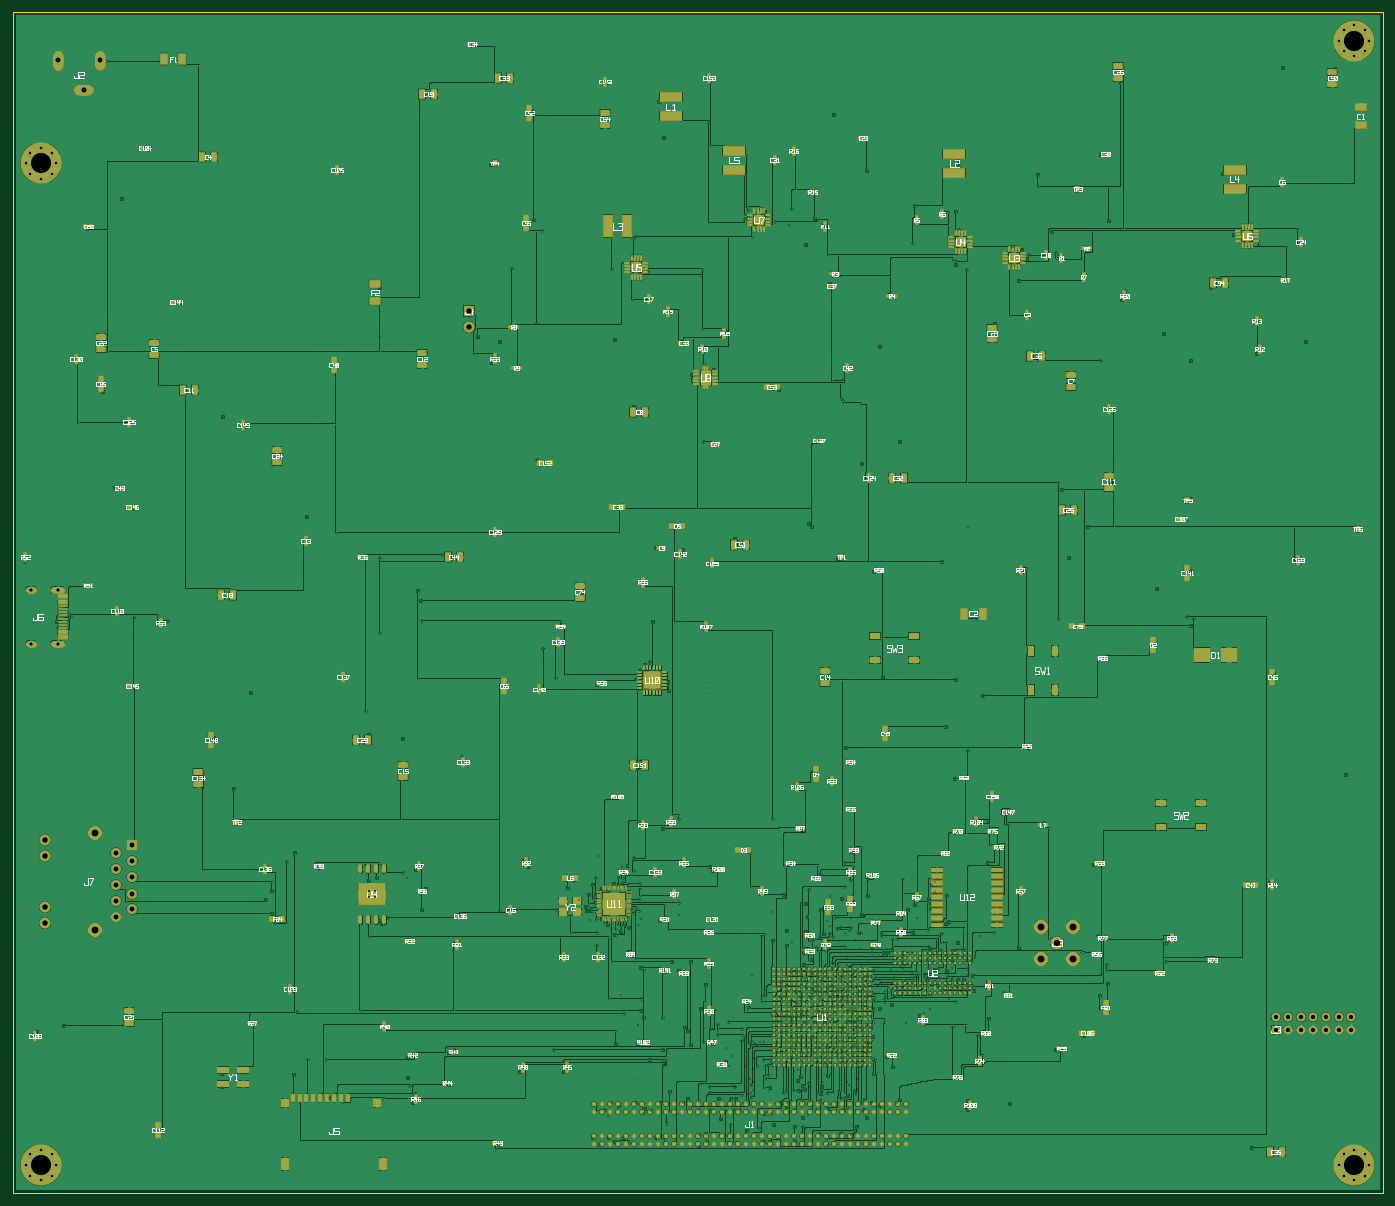
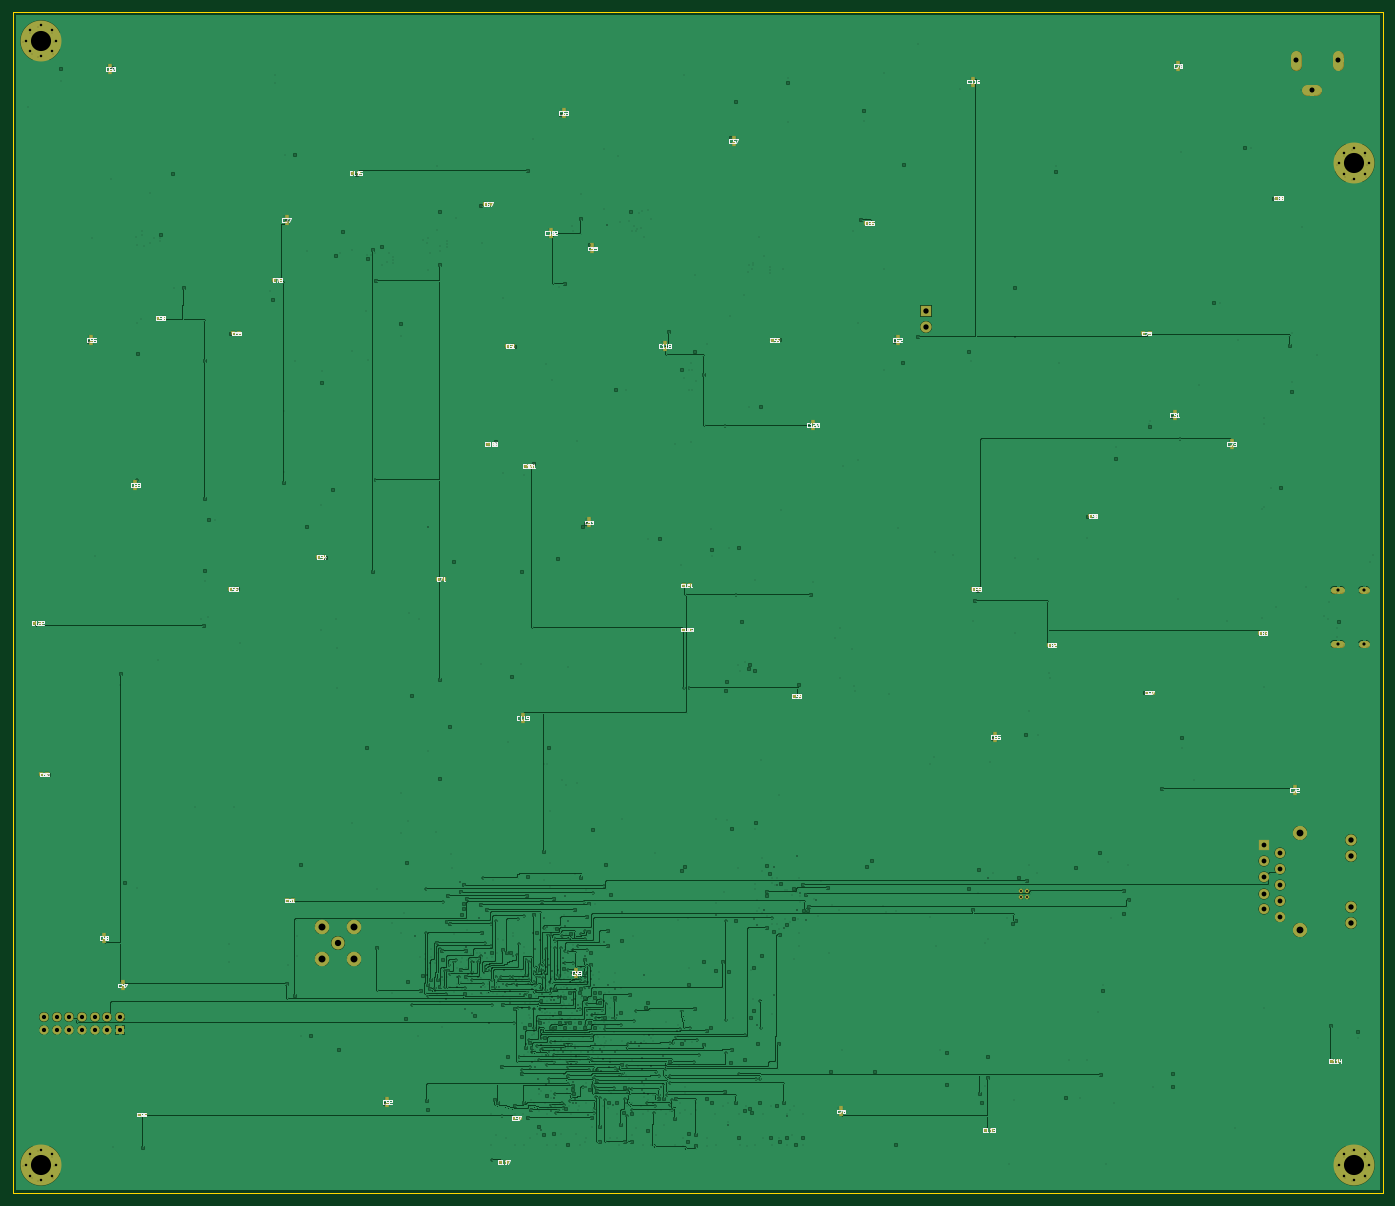
Circuit board: 21 layer files. Board 217.5 x 187.5 mm.
- bottom_copper: board_c_v10-B_Cu.gbr (200982 bytes)
- bottom_mask: board_c_v10-B_Mask.gbr (5803 bytes)
- paste: board_c_v10-B_Paste.gbr (3123 bytes)
- bottom_silk: board_c_v10-B_Silkscreen.gbr (24102 bytes)
- outline: board_c_v10-Edge_Cuts.gbr (300 bytes)
- drill: board_c_v10-F_Cu-In1_Cu.drl (6047 bytes)
- drill: board_c_v10-F_Cu-In2_Cu.drl (8071 bytes)
- top_copper: board_c_v10-F_Cu.gbr (653061 bytes)
- top_mask: board_c_v10-F_Mask.gbr (40411 bytes)
- paste: board_c_v10-F_Paste.gbr (37750 bytes)
- top_silk: board_c_v10-F_Silkscreen.gbr (110447 bytes)
- inner_copper: board_c_v10-In1_Cu.gbr (51816 bytes)
- drill: board_c_v10-In2_Cu-In5_Cu.drl (3790 bytes)
- inner_copper: board_c_v10-In2_Cu.gbr (82138 bytes)
- inner_copper: board_c_v10-In3_Cu.gbr (26489 bytes)
- inner_copper: board_c_v10-In4_Cu.gbr (27925 bytes)
- drill: board_c_v10-In5_Cu-B_Cu.drl (4666 bytes)
- inner_copper: board_c_v10-In5_Cu.gbr (66999 bytes)
- drill: board_c_v10-In6_Cu-B_Cu.drl (1134 bytes)
- inner_copper: board_c_v10-In6_Cu.gbr (34127 bytes)
- drill: board_c_v10-PTH.drl (7790 bytes)

=== bottom_copper: board_c_v10-B_Cu.gbr (200982 bytes, source omitted) ===
=== bottom_mask: board_c_v10-B_Mask.gbr (5803 bytes, source omitted) ===
=== paste: board_c_v10-B_Paste.gbr ===
G04 OpenBoard fabrication output*
%TF.GenerationSoftware,OpenBoard,OpenBoard,0.1*%
%TF.FileFunction,Paste,Bot*%
%TF.FilePolarity,Positive*%
%FSLAX46Y46*%
%MOMM*%
%LPD*%
%ADD10R,0.561000X0.621000*%
%ADD11R,0.621000X0.561000*%
D10*
X110980000Y-98000000D03*
X110020000Y-98000000D03*
D11*
X14000000Y-123020000D03*
X14000000Y-123980000D03*
D10*
X139980000Y-182500000D03*
X139020000Y-182500000D03*
D11*
X198000000Y-74520000D03*
X198000000Y-75480000D03*
D10*
X193520000Y-48500000D03*
X194480000Y-48500000D03*
D11*
X33000000Y-64480000D03*
X33000000Y-63520000D03*
X65000000Y-10520000D03*
X65000000Y-11480000D03*
D10*
X141020000Y-68500000D03*
X141980000Y-68500000D03*
X16980000Y-29500000D03*
X16020000Y-29500000D03*
X64020000Y-91500000D03*
X64980000Y-91500000D03*
D11*
X158000000Y-173480000D03*
X158000000Y-172520000D03*
D10*
X182020000Y-91500000D03*
X182980000Y-91500000D03*
D11*
X86000000Y-174980000D03*
X86000000Y-174020000D03*
D10*
X19480000Y-98500000D03*
X18520000Y-98500000D03*
D11*
X114000000Y-53480000D03*
X114000000Y-52520000D03*
D10*
X173020000Y-141000000D03*
X173980000Y-141000000D03*
D11*
X125500000Y-37020000D03*
X125500000Y-37980000D03*
D10*
X52980000Y-100500000D03*
X52020000Y-100500000D03*
X149980000Y-90000000D03*
X149020000Y-90000000D03*
D11*
X132000000Y-35480000D03*
X132000000Y-34520000D03*
X32500000Y-8020000D03*
X32500000Y-8980000D03*
X24000000Y-68020000D03*
X24000000Y-68980000D03*
D10*
X137980000Y-175500000D03*
X137020000Y-175500000D03*
X96020000Y-52000000D03*
X96980000Y-52000000D03*
D11*
X126000000Y-81480000D03*
X126000000Y-80520000D03*
D10*
X212020000Y-121000000D03*
X212980000Y-121000000D03*
X182480000Y-51000000D03*
X181520000Y-51000000D03*
X138020000Y-53000000D03*
X138980000Y-53000000D03*
D11*
X205000000Y-52480000D03*
X205000000Y-51520000D03*
D10*
X46480000Y-80000000D03*
X45520000Y-80000000D03*
D11*
X128000000Y-152020000D03*
X128000000Y-152980000D03*
D10*
X37480000Y-108000000D03*
X36520000Y-108000000D03*
X196520000Y-175000000D03*
X197480000Y-175000000D03*
D11*
X61500000Y-115480000D03*
X61500000Y-114520000D03*
X200000000Y-154020000D03*
X200000000Y-154980000D03*
X90500000Y-65980000D03*
X90500000Y-65020000D03*
X136500000Y-111520000D03*
X136500000Y-112480000D03*
X203000000Y-147480000D03*
X203000000Y-146520000D03*
X77000000Y-52480000D03*
X77000000Y-51520000D03*
D10*
X168020000Y-86500000D03*
X168980000Y-86500000D03*
X62980000Y-177500000D03*
X62020000Y-177500000D03*
D11*
X202000000Y-8520000D03*
X202000000Y-9480000D03*
X103000000Y-20020000D03*
X103000000Y-20980000D03*
D10*
X213980000Y-97000000D03*
X213020000Y-97000000D03*
X142480000Y-30500000D03*
X141520000Y-30500000D03*
X7980000Y-166500000D03*
X7020000Y-166500000D03*
X37020000Y-51000000D03*
X37980000Y-51000000D03*
X162520000Y-25500000D03*
X163480000Y-25500000D03*
X92520000Y-108500000D03*
X93480000Y-108500000D03*
X81020000Y-33500000D03*
X81980000Y-33500000D03*
D11*
X130000000Y-16480000D03*
X130000000Y-15520000D03*
D10*
X175020000Y-42500000D03*
X175980000Y-42500000D03*
X135020000Y-72000000D03*
X135980000Y-72000000D03*
D11*
X174000000Y-33480000D03*
X174000000Y-32520000D03*
D10*
X110980000Y-91000000D03*
X110020000Y-91000000D03*
M02*

=== bottom_silk: board_c_v10-B_Silkscreen.gbr (24102 bytes, source omitted) ===
=== outline: board_c_v10-Edge_Cuts.gbr ===
G04 OpenBoard fabrication output*
%TF.GenerationSoftware,OpenBoard,OpenBoard,0.1*%
%TF.FileFunction,Profile,NP*%
%TF.FilePolarity,Positive*%
%FSLAX46Y46*%
%MOMM*%
%LPD*%
%ADD10C,0.100000*%
D10*
G01*
X217500000Y-187500000D02*
X0Y-187500000D01*
X0Y0D01*
X217500000Y0D01*
X217500000Y-187500000D01*
M02*

=== drill: board_c_v10-F_Cu-In1_Cu.drl (6047 bytes, source omitted) ===
=== drill: board_c_v10-F_Cu-In2_Cu.drl (8071 bytes, source omitted) ===
=== top_copper: board_c_v10-F_Cu.gbr (653061 bytes, source omitted) ===
=== top_mask: board_c_v10-F_Mask.gbr (40411 bytes, source omitted) ===
=== paste: board_c_v10-F_Paste.gbr (37750 bytes, source omitted) ===
=== top_silk: board_c_v10-F_Silkscreen.gbr (110447 bytes, source omitted) ===
=== inner_copper: board_c_v10-In1_Cu.gbr (51816 bytes, source omitted) ===
=== drill: board_c_v10-In2_Cu-In5_Cu.drl ===
M48
; DRILL file OpenBoard 0.1
; #@! TF.FileFunction,Plated,3,6,Buried
; FORMAT={-:-/ absolute / metric / decimal}
FMAT,2
METRIC
T1C0.200
%
G90
G05
T1
X131.700Y-159.400
X131.500Y-156.800
X138.500Y-155.300
X131.000Y-156.400
X131.800Y-156.300
X147.000Y-153.200
X128.300Y-155.000
X132.000Y-155.000
X145.700Y-158.300
X133.800Y-158.300
X123.700Y-157.000
X126.000Y-154.900
X133.800Y-147.300
X145.500Y-148.400
X147.000Y-154.800
X199.800Y-159.800
X125.700Y-152.200
X125.700Y-153.500
X151.600Y-81.700
X124.700Y-167.900
X128.900Y-167.000
X129.800Y-164.200
X114.600Y-170.600
X117.600Y-169.800
X134.500Y-167.500
X132.300Y-165.000
X125.200Y-154.500
X148.700Y-156.600
X128.200Y-156.700
X128.700Y-156.800
X128.400Y-155.600
X128.500Y-148.800
X143.500Y-143.800
X133.100Y-143.800
X126.200Y-154.000
X133.400Y-155.900
X133.600Y-162.900
X130.200Y-151.000
X133.500Y-152.700
X134.500Y-148.700
X128.400Y-153.600
X126.700Y-153.200
X143.100Y-155.700
X143.100Y-154.700
X62.600Y-137.400
X134.400Y-155.300
X92.500Y-139.900
X93.000Y-142.500
X98.200Y-142.500
X99.800Y-143.900
X122.400Y-159.700
X133.200Y-160.400
X133.900Y-161.100
X143.600Y-153.200
X135.100Y-154.500
X126.300Y-159.200
X129.800Y-160.300
X127.900Y-158.600
X133.000Y-158.300
X134.700Y-158.200
X126.700Y-149.900
X132.400Y-151.300
X125.600Y-159.200
X145.200Y-152.700
X129.800Y-145.100
X144.600Y-158.800
X129.500Y-154.900
X130.200Y-150.100
X129.800Y-140.300
X130.400Y-156.300
X89.900Y-141.000
X121.900Y-155.000
X136.600Y-158.000
X127.800Y-157.600
X138.500Y-157.300
X136.900Y-155.900
X129.300Y-144.300
X134.900Y-146.200
X133.700Y-163.900
X141.400Y-154.800
X132.100Y-153.400
X153.600Y-146.600
X142.500Y-149.300
X132.500Y-150.300
X129.000Y-154.000
X135.600Y-158.100
X124.400Y-159.700
X117.300Y-152.800
X116.200Y-167.300
X113.700Y-167.300
X135.000Y-155.100
X58.300Y-51.600
X95.000Y-145.400
X135.100Y-166.700
X138.000Y-149.900
X151.700Y-152.800
X151.200Y-151.000
X126.200Y-175.100
X124.100Y-168.000
X132.100Y-156.800
X105.800Y-143.300
X149.300Y-153.100
X127.200Y-151.500
X146.500Y-138.000
X117.800Y-163.600
X114.200Y-165.700
X114.200Y-170.100
X117.600Y-166.000
X122.700Y-166.700
X141.900Y-160.400
X93.000Y-133.900
X91.600Y-144.100
X120.700Y-142.900
X150.500Y-155.300
X149.100Y-151.700
X127.100Y-156.200
X123.200Y-33.700
X133.300Y-154.900
X112.000Y-161.800
X132.100Y-146.100
X132.200Y-154.000
X96.700Y-135.700
X136.000Y-163.800
X133.600Y-161.600
X139.300Y-155.600
X130.900Y-152.100
X137.400Y-154.500
X131.300Y-153.500
X139.600Y-154.200
X131.900Y-152.200
X137.600Y-153.700
X136.500Y-153.200
X144.200Y-150.700
X144.600Y-152.700
X140.300Y-154.700
X139.500Y-152.100
X142.700Y-152.600
X133.800Y-153.200
X141.400Y-151.700
X132.900Y-151.600
X141.700Y-151.200
X134.300Y-160.200
X117.600Y-167.800
X122.800Y-167.400
X135.000Y-165.100
X133.600Y-162.200
X131.400Y-163.300
X94.500Y-175.300
X134.800Y-161.800
X133.100Y-156.400
X132.600Y-145.200
X134.000Y-170.900
X130.300Y-159.900
X121.500Y-159.200
X125.000Y-163.800
X113.300Y-164.500
X96.600Y-156.000
X99.300Y-160.700
X99.300Y-144.900
X125.300Y-160.800
X131.500Y-164.700
X126.500Y-170.600
X132.400Y-169.800
X133.700Y-177.500
X134.100Y-169.300
X128.300Y-172.500
X129.500Y-170.900
X131.500Y-172.400
X124.200Y-164.600
X132.800Y-170.300
X130.400Y-164.600
X128.200Y-164.400
X123.800Y-166.200
X128.600Y-173.200
X122.200Y-173.500
X128.600Y-169.900
X120.200Y-173.100
X130.100Y-165.100
X129.900Y-168.600
X132.100Y-174.500
X128.000Y-173.100
X129.300Y-163.900
X128.100Y-165.700
X123.900Y-165.100
X121.900Y-165.100
X125.100Y-158.800
X124.800Y-157.400
X123.700Y-147.600
X123.500Y-161.000
X110.700Y-163.300
X118.100Y-164.100
X123.000Y-154.500
X126.100Y-165.000
X119.300Y-163.500
X117.600Y-171.100
X103.900Y-176.700
X118.700Y-163.500
X117.200Y-171.600
X116.600Y-171.800
X117.000Y-169.300
X116.500Y-162.300
X115.900Y-173.100
X96.100Y-138.600
M30

=== inner_copper: board_c_v10-In2_Cu.gbr (82138 bytes, source omitted) ===
=== inner_copper: board_c_v10-In3_Cu.gbr (26489 bytes, source omitted) ===
=== inner_copper: board_c_v10-In4_Cu.gbr (27925 bytes, source omitted) ===
=== drill: board_c_v10-In5_Cu-B_Cu.drl ===
M48
; DRILL file OpenBoard 0.1
; #@! TF.FileFunction,Plated,6,8,Blind
; FORMAT={-:-/ absolute / metric / decimal}
FMAT,2
METRIC
T1C0.100
%
G90
G05
T1
X137.900Y-160.400
X140.800Y-144.300
X141.800Y-152.200
X139.900Y-153.200
X138.500Y-153.200
X131.000Y-156.400
X137.100Y-147.900
X141.400Y-153.600
X142.800Y-154.300
X146.600Y-153.200
X149.700Y-148.700
X144.500Y-153.700
X132.200Y-155.700
X132.000Y-155.000
X133.800Y-158.300
X127.400Y-158.300
X126.300Y-157.400
X124.100Y-156.800
X147.500Y-150.800
X145.700Y-154.900
X126.700Y-154.000
X131.400Y-147.500
X147.100Y-150.400
X148.200Y-151.200
X148.900Y-152.200
X148.900Y-154.800
X201.800Y-161.800
X203.800Y-161.800
X205.800Y-161.800
X207.800Y-161.800
X209.800Y-161.800
X211.800Y-161.800
X211.300Y-3.300
X211.100Y-6.600
X214.700Y-3.300
X214.500Y-6.600
X2.800Y-22.800
X2.600Y-26.100
X6.200Y-22.800
X6.000Y-26.100
X2.800Y-181.800
X2.600Y-185.100
X6.200Y-181.800
X6.000Y-185.100
X164.400Y-145.500
X211.300Y-181.800
X211.100Y-185.100
X214.700Y-181.800
X214.500Y-185.100
X121.800Y-167.600
X124.700Y-167.900
X128.800Y-163.800
X129.800Y-163.800
X135.400Y-167.500
X139.800Y-175.200
X110.100Y-107.200
X110.900Y-107.200
X126.800Y-141.300
X32.200Y-67.800
X32.200Y-8.300
X159.900Y-74.300
X197.700Y-74.300
X151.900Y-139.200
X151.900Y-146.200
X148.700Y-155.800
X108.500Y-165.600
X131.500Y-165.500
X131.500Y-166.700
X127.900Y-153.300
X128.400Y-155.600
X126.300Y-148.800
X128.500Y-148.800
X143.500Y-150.200
X135.800Y-155.600
X125.600Y-162.300
X133.600Y-162.900
X102.700Y-92.500
X129.800Y-151.000
X128.600Y-151.000
X133.000Y-152.600
X132.900Y-148.700
X128.600Y-152.500
X126.700Y-153.200
X137.300Y-143.900
X104.400Y-65.700
X149.200Y-141.300
X141.400Y-182.200
X96.900Y-143.800
X131.000Y-152.900
X133.300Y-153.300
X134.400Y-155.300
X118.800Y-160.200
X126.400Y-160.800
X140.700Y-153.200
X135.600Y-154.100
X118.600Y-158.500
X124.000Y-158.400
X126.300Y-158.400
X129.500Y-160.500
X101.200Y-162.300
X132.100Y-163.400
X134.700Y-161.200
X134.700Y-158.200
X141.600Y-144.700
X130.300Y-146.600
X126.700Y-147.100
X133.300Y-151.200
X123.300Y-157.400
X125.600Y-159.200
X127.700Y-148.300
X129.400Y-152.100
X130.400Y-156.300
X133.300Y-150.400
X136.000Y-150.400
X136.000Y-152.800
X136.300Y-143.500
X131.400Y-147.100
X129.300Y-147.100
X129.300Y-149.200
X102.200Y-168.500
X109.300Y-166.600
X125.600Y-166.200
X125.600Y-164.500
X133.300Y-164.500
X141.000Y-154.800
X134.700Y-154.000
X143.100Y-149.800
X129.800Y-149.000
X142.500Y-147.800
X154.100Y-157.600
X141.400Y-157.600
X137.200Y-158.100
X135.600Y-158.100
X151.600Y-156.200
X136.200Y-156.000
X133.700Y-164.800
X148.100Y-152.700
X143.600Y-150.800
X130.100Y-173.900
X121.400Y-167.900
X115.400Y-168.200
X142.300Y-152.000
X137.500Y-149.700
X131.400Y-148.600
X127.500Y-153.700
X127.200Y-146.400
X126.600Y-145.800
X142.800Y-137.400
X112.800Y-172.700
X111.200Y-158.600
X109.900Y-161.300
X108.800Y-163.100
X112.600Y-163.600
X129.300Y-170.100
X133.100Y-145.400
X141.600Y-148.300
X150.500Y-154.900
X142.500Y-151.500
X126.700Y-154.800
X134.300Y-152.400
X134.300Y-153.200
X133.700Y-154.900
X125.700Y-162.700
X132.100Y-146.700
X132.200Y-154.000
X120.900Y-160.800
X135.600Y-163.200
X133.600Y-161.600
X139.000Y-154.500
X138.100Y-154.300
X138.100Y-153.200
X135.600Y-150.800
X137.400Y-154.500
X134.500Y-154.500
X130.500Y-148.600
X130.600Y-153.300
X134.700Y-152.400
X133.300Y-152.200
X144.600Y-150.700
X144.600Y-152.300
X140.300Y-153.600
X135.500Y-153.600
X133.800Y-151.200
X133.900Y-160.000
X113.700Y-167.800
X126.000Y-167.900
X136.600Y-167.900
X135.000Y-165.100
X132.700Y-165.500
X132.700Y-167.100
X99.500Y-169.300
X98.700Y-161.200
X98.900Y-156.900
X120.600Y-168.400
X120.000Y-167.300
X134.000Y-166.300
X104.200Y-165.200
X104.200Y-160.000
X104.200Y-144.200
X112.200Y-162.700
X134.200Y-164.100
X132.900Y-155.200
X132.500Y-146.500
X124.900Y-159.700
X123.900Y-159.700
X119.800Y-163.800
X113.200Y-163.600
X121.800Y-159.600
X121.800Y-157.000
X131.400Y-171.800
X126.900Y-170.600
X132.300Y-169.300
X123.400Y-172.700
X129.000Y-172.800
X125.100Y-174.000
X119.900Y-175.300
X131.300Y-174.700
X125.200Y-174.800
X119.600Y-170.900
X124.900Y-170.700
X122.100Y-170.700
X121.100Y-168.700
X130.900Y-174.300
X129.900Y-173.400
X132.000Y-173.500
X130.300Y-173.100
X124.900Y-172.200
X128.100Y-166.700
X129.400Y-166.700
X129.400Y-167.500
X125.200Y-167.900
X124.200Y-172.400
X115.500Y-173.600
X120.300Y-172.500
X114.900Y-168.900
X113.200Y-168.900
X98.900Y-169.300
X123.700Y-138.700
X123.500Y-161.400
X111.500Y-161.400
X119.900Y-171.300
X119.100Y-174.300
X112.800Y-174.300
X125.300Y-139.800
X126.100Y-165.900
X137.100Y-165.800
X119.100Y-171.000
X114.900Y-171.900
X113.600Y-171.900
X116.800Y-173.100
X113.200Y-173.500
X115.700Y-174.800
X113.200Y-170.000
M30

=== inner_copper: board_c_v10-In5_Cu.gbr (66999 bytes, source omitted) ===
=== drill: board_c_v10-In6_Cu-B_Cu.drl ===
M48
; DRILL file OpenBoard 0.1
; #@! TF.FileFunction,Plated,7,8,Blind
; FORMAT={-:-/ absolute / metric / decimal}
FMAT,2
METRIC
T1C0.100
%
G90
G05
T1
X200.800Y-160.800
X16.600Y-142.900
X13.200Y-146.900
X13.200Y-131.400
X109.700Y-98.300
X14.400Y-123.800
X139.400Y-182.600
X198.400Y-75.300
X194.800Y-48.600
X33.400Y-63.400
X65.400Y-11.300
X142.300Y-68.600
X16.400Y-29.600
X65.300Y-91.600
X158.400Y-172.400
X183.300Y-91.600
X86.400Y-173.900
X18.900Y-98.600
X114.400Y-52.400
X174.300Y-141.100
X125.900Y-37.800
X52.400Y-100.600
X149.400Y-90.100
X132.400Y-34.400
X32.900Y-8.800
X24.400Y-68.800
X137.400Y-175.600
X97.300Y-52.100
X126.400Y-80.400
X213.300Y-121.100
X181.900Y-51.100
X139.300Y-53.100
X205.400Y-51.400
X45.900Y-80.100
X36.900Y-108.100
X197.800Y-175.100
X61.900Y-114.400
X200.400Y-154.800
X90.900Y-64.900
X136.900Y-112.300
X203.400Y-146.400
X77.400Y-51.400
X169.300Y-86.600
X62.400Y-177.600
X202.400Y-9.300
X103.400Y-20.800
X213.400Y-97.100
X141.900Y-30.600
X7.400Y-166.600
X38.300Y-51.100
X163.800Y-25.600
X93.800Y-108.600
X81.600Y-33.500
X130.400Y-15.400
X176.300Y-42.600
X136.300Y-72.100
X174.400Y-32.400
X110.400Y-91.100
M30

=== inner_copper: board_c_v10-In6_Cu.gbr (34127 bytes, source omitted) ===
=== drill: board_c_v10-PTH.drl (7790 bytes, source omitted) ===
